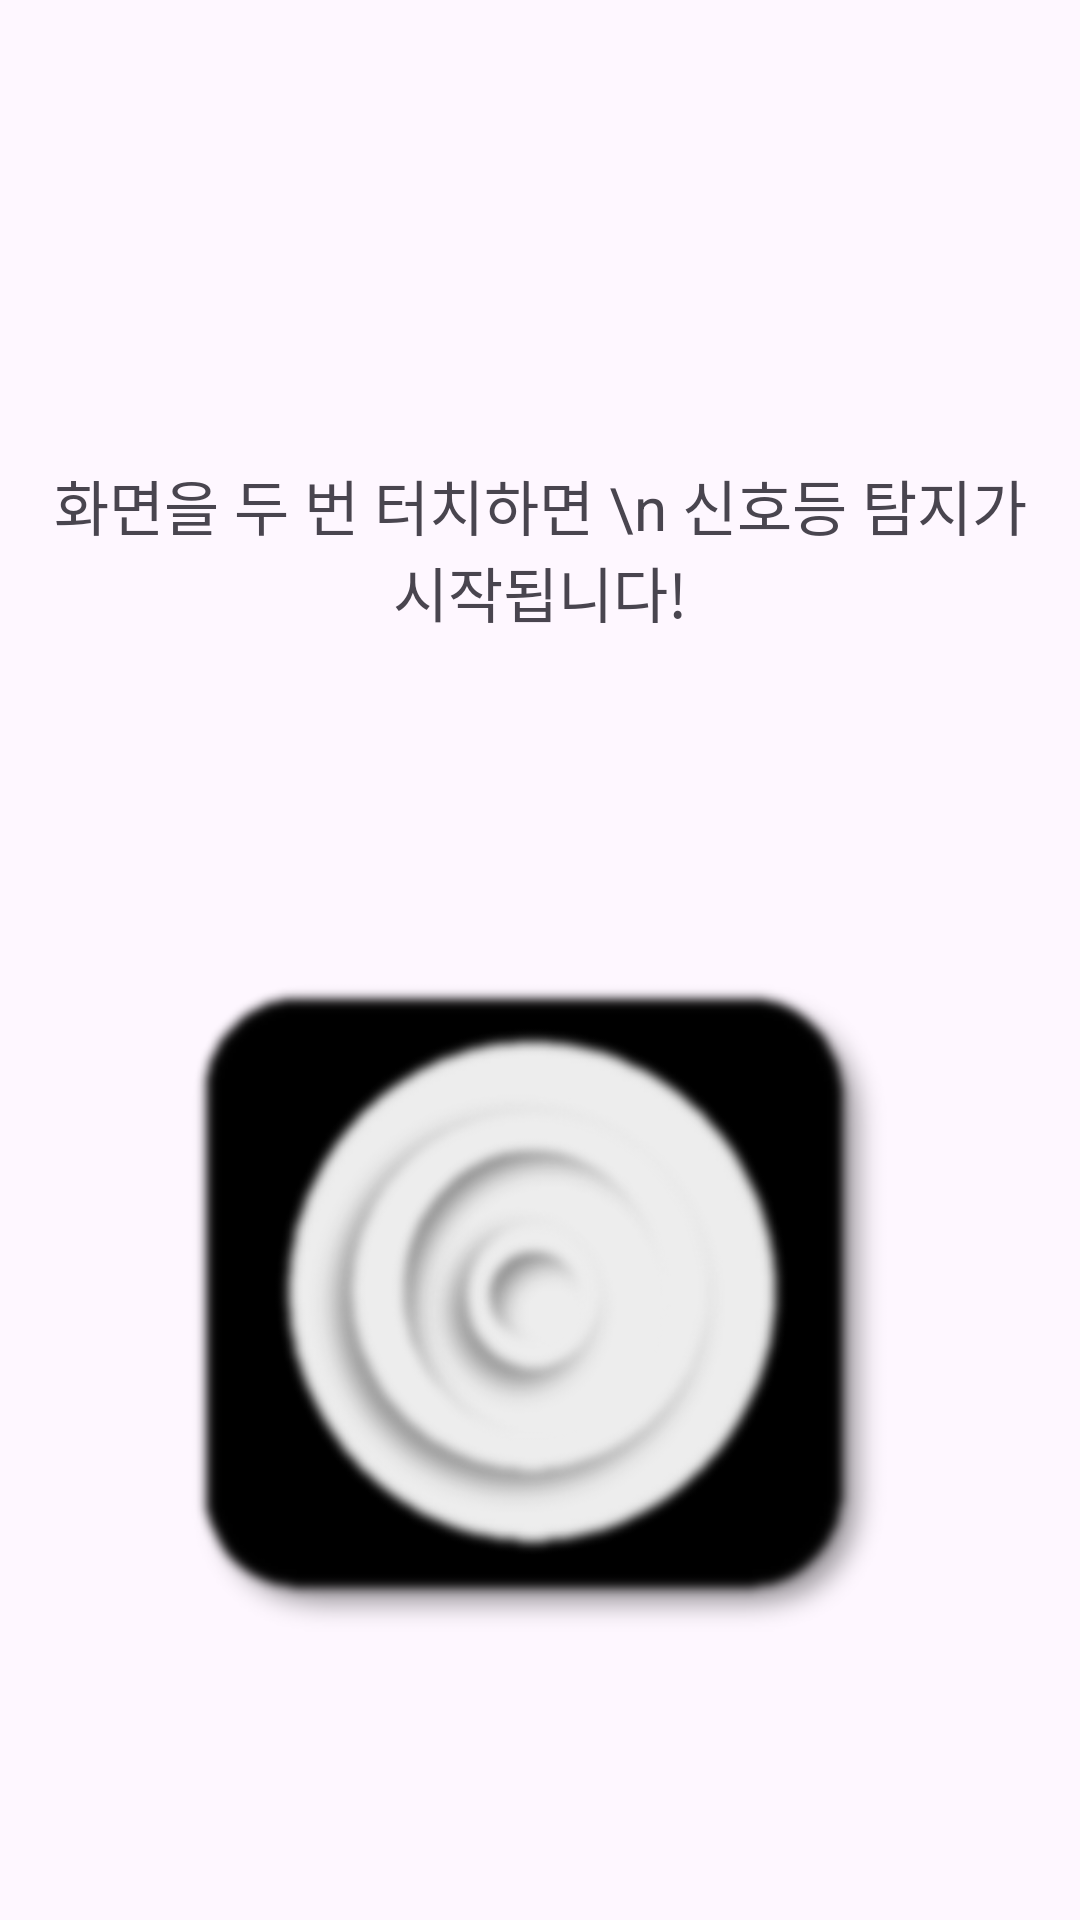

The Android layout XML behind this screen, and the referenced resources:
<!-- AndroidManifest.xml: application theme Theme.PedestrianTrafficLightDetection -->
<!-- res/layout/start_screen.xml -->
<?xml version="1.0" encoding="utf-8"?>
<androidx.constraintlayout.widget.ConstraintLayout xmlns:android="http://schemas.android.com/apk/res/android"
    xmlns:app="http://schemas.android.com/apk/res-auto"
    xmlns:tools="http://schemas.android.com/tools"
    android:layout_width="match_parent"
    android:layout_height="match_parent"
    tools:context=".MainActivity">

    
    <TextureView
        android:id="@+id/camera_preview"
        android:layout_width="0dp"
        android:layout_height="0dp"
        app:layout_constraintTop_toTopOf="parent"
        app:layout_constraintBottom_toBottomOf="parent"
        app:layout_constraintStart_toStartOf="parent"
        app:layout_constraintEnd_toEndOf="parent" />

    <TextView
        android:id="@+id/textView"
        android:layout_width="wrap_content"
        android:layout_height="wrap_content"
        android:gravity="center"
        android:padding="16dp"
        android:text="화면을 두 번 터치하면 \n 신호등 탐지가 시작됩니다!"
        android:textSize="20sp"
        app:layout_constraintBottom_toBottomOf="parent"
        app:layout_constraintLeft_toLeftOf="parent"
        app:layout_constraintRight_toRightOf="parent"
        app:layout_constraintTop_toTopOf="parent"
        app:layout_constraintVertical_bias="0.25" />

    <ImageView
        android:id="@+id/imageView"
        android:layout_width="240dp"
        android:layout_height="228dp"
        android:layout_below="@id/textView"
        android:layout_centerHorizontal="true"
        android:src="@drawable/ic_camera"
        app:layout_constraintBottom_toBottomOf="parent"
        app:layout_constraintEnd_toEndOf="parent"
        app:layout_constraintHorizontal_bias="0.497"
        app:layout_constraintStart_toStartOf="parent"
        app:layout_constraintTop_toBottomOf="@+id/textView"
        app:layout_constraintVertical_bias="0.512" />

</androidx.constraintlayout.widget.ConstraintLayout>
<!-- resources referenced by this layout -->
<resources>
  <!-- drawable ic_camera: png bitmap (drawable, 84007 bytes) -->
  <style name="Theme.PedestrianTrafficLightDetection" parent="Base.Theme.PedestrianTrafficLightDetection" />
  <style name="Base.Theme.PedestrianTrafficLightDetection" parent="Theme.Material3.DayNight.NoActionBar">
          <item name="windowNoTitle">true</item>
          <item name="windowActionBar">false</item>
          <item name="android:windowFullscreen">true</item>
      </style>
</resources>
